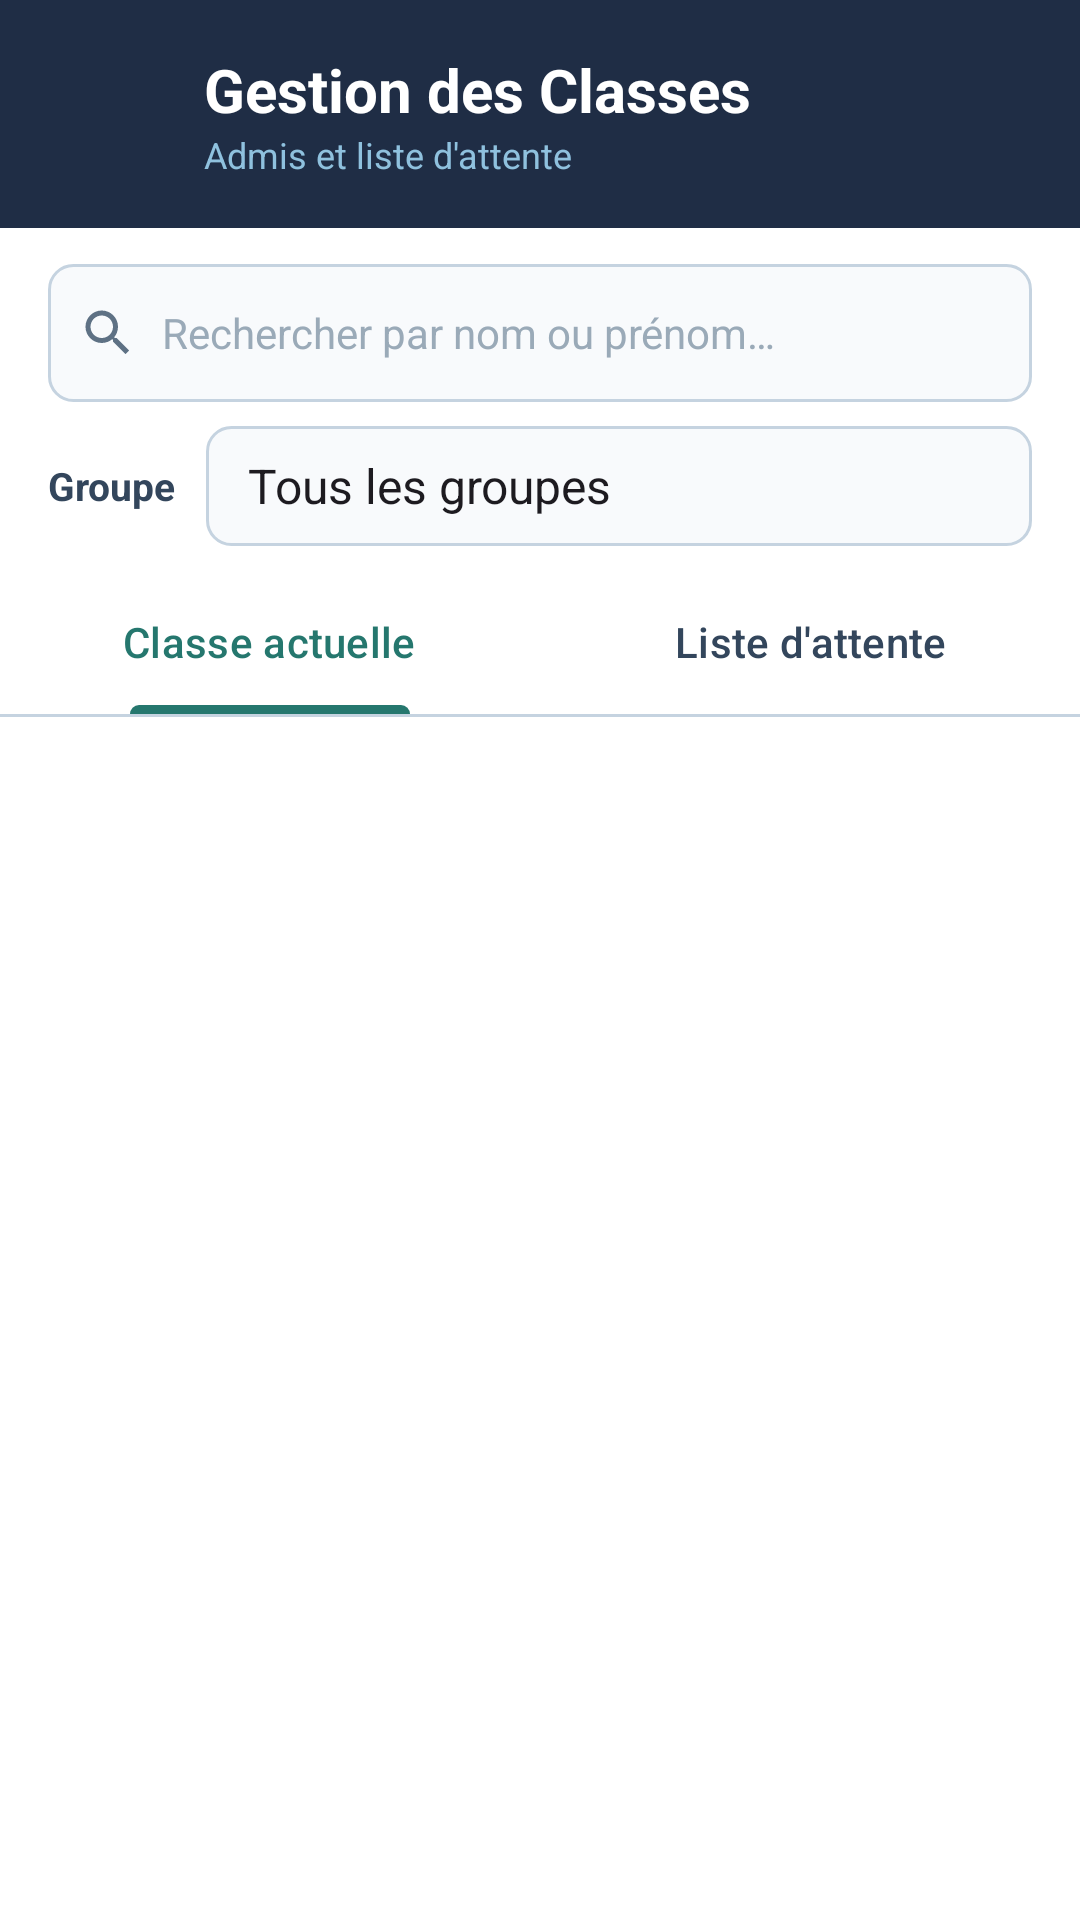

The Android layout XML behind this screen, and the referenced resources:
<!-- AndroidManifest.xml: application theme Theme.AtelierAndroid -->
<!-- res/layout/activity_list_classroom.xml -->
<?xml version="1.0" encoding="utf-8"?>
<androidx.drawerlayout.widget.DrawerLayout xmlns:android="http://schemas.android.com/apk/res/android"
    xmlns:app="http://schemas.android.com/apk/res-auto"
    xmlns:tools="http://schemas.android.com/tools"
    android:id="@+id/drawerLayout"
    android:layout_width="match_parent"
    android:layout_height="match_parent"
    android:fitsSystemWindows="true"
    tools:context=".list_classroom">

    
    <LinearLayout
        android:id="@+id/mainContent"
        android:layout_width="match_parent"
        android:layout_height="match_parent"
        android:background="@color/bg_screen"
        android:orientation="vertical">

        
        <LinearLayout
            android:layout_width="match_parent"
            android:layout_height="wrap_content"
            android:background="@color/navy"
            android:gravity="center_vertical"
            android:orientation="horizontal"
            android:paddingStart="12dp"
            android:paddingTop="14dp"
            android:paddingEnd="16dp"
            android:paddingBottom="14dp">

            <ImageButton
                android:id="@+id/btnMenu"
                android:layout_width="48dp"
                android:layout_height="48dp"
                android:background="?attr/selectableItemBackgroundBorderless"
                android:contentDescription="@string/desc_drawer_toggle"
                android:src="@drawable/ic_menu_hamburger" />

            <LinearLayout
                android:layout_width="0dp"
                android:layout_height="wrap_content"
                android:layout_marginStart="8dp"
                android:layout_weight="1"
                android:orientation="vertical">

                <TextView
                    android:id="@+id/tvTitre"
                    android:layout_width="match_parent"
                    android:layout_height="wrap_content"
                    android:text="@string/titre_liste"
                    android:textColor="@color/white"
                    android:textSize="20sp"
                    android:textStyle="bold" />

                <TextView
                    android:id="@+id/tvSousTitre"
                    android:layout_width="match_parent"
                    android:layout_height="wrap_content"
                    android:text="@string/sous_titre_liste"
                    android:textColor="@color/subtitle"
                    android:textSize="12sp" />
            </LinearLayout>
        </LinearLayout>

        
        <LinearLayout
            android:layout_width="match_parent"
            android:layout_height="wrap_content"
            android:background="@color/white"
            android:orientation="vertical"
            android:paddingStart="16dp"
            android:paddingTop="12dp"
            android:paddingEnd="16dp"
            android:paddingBottom="8dp">

            
            <LinearLayout
                android:layout_width="match_parent"
                android:layout_height="46dp"
                android:background="@drawable/bg_input"
                android:gravity="center_vertical"
                android:orientation="horizontal"
                android:paddingStart="10dp"
                android:paddingEnd="10dp">

                <ImageView
                    android:layout_width="20dp"
                    android:layout_height="20dp"
                    android:contentDescription="@string/desc_search"
                    android:src="@drawable/ic_search" />

                <EditText
                    android:id="@+id/etSearch"
                    android:layout_width="0dp"
                    android:layout_height="match_parent"
                    android:layout_marginStart="8dp"
                    android:layout_weight="1"
                    android:background="@null"
                    android:hint="@string/search_hint"
                    android:imeOptions="actionSearch"
                    android:importantForAutofill="no"
                    android:inputType="textPersonName"
                    android:maxLines="1"
                    android:textColor="@color/label"
                    android:textColorHint="@color/hint"
                    android:textSize="14sp" />

                <ImageButton
                    android:id="@+id/btnClearSearch"
                    android:layout_width="32dp"
                    android:layout_height="32dp"
                    android:background="?attr/selectableItemBackgroundBorderless"
                    android:contentDescription="@string/desc_clear_search"
                    android:src="@drawable/ic_close"
                    android:visibility="gone" />
            </LinearLayout>

            
            <LinearLayout
                android:layout_width="match_parent"
                android:layout_height="wrap_content"
                android:layout_marginTop="8dp"
                android:gravity="center_vertical"
                android:orientation="horizontal">

                <TextView
                    android:layout_width="wrap_content"
                    android:layout_height="wrap_content"
                    android:text="@string/label_groupe"
                    android:textColor="@color/label"
                    android:textSize="13sp"
                    android:textStyle="bold" />

                <Spinner
                    android:id="@+id/spFiltreGroupe"
                    android:layout_width="0dp"
                    android:layout_height="40dp"
                    android:layout_marginStart="10dp"
                    android:layout_weight="1"
                    android:background="@drawable/bg_input"
                    android:entries="@array/groupes_filtre"
                    android:paddingStart="6dp"
                    android:paddingEnd="6dp" />
            </LinearLayout>

        </LinearLayout>

        
        <com.google.android.material.tabs.TabLayout
            android:id="@+id/tabLayout"
            android:layout_width="match_parent"
            android:layout_height="48dp"
            android:background="@color/white"
            app:tabIndicatorColor="@color/teal"
            app:tabIndicatorHeight="3dp"
            app:tabSelectedTextColor="@color/teal"
            app:tabTextColor="@color/label">

            <com.google.android.material.tabs.TabItem
                android:layout_width="wrap_content"
                android:layout_height="wrap_content"
                android:text="@string/tab_actuelle" />

            <com.google.android.material.tabs.TabItem
                android:layout_width="wrap_content"
                android:layout_height="wrap_content"
                android:text="@string/tab_attente" />

        </com.google.android.material.tabs.TabLayout>

        <View
            android:layout_width="match_parent"
            android:layout_height="1dp"
            android:background="@color/input_stroke" />

        
        <FrameLayout
            android:layout_width="match_parent"
            android:layout_height="0dp"
            android:layout_weight="1"
            android:paddingStart="12dp"
            android:paddingTop="6dp"
            android:paddingEnd="12dp"
            android:paddingBottom="6dp">

            <androidx.recyclerview.widget.RecyclerView
                android:id="@+id/rvStudents"
                android:layout_width="match_parent"
                android:layout_height="match_parent"
                android:clipToPadding="false"
                tools:listitem="@layout/item_student" />

            <TextView
                android:id="@+id/tvEmpty"
                android:layout_width="wrap_content"
                android:layout_height="wrap_content"
                android:layout_gravity="center"
                android:gravity="center"
                android:padding="24dp"
                android:text="@string/empty_list_actuelle"
                android:textColor="@color/hint"
                android:textSize="15sp"
                android:visibility="gone" />
        </FrameLayout>

    </LinearLayout>

    
    <com.google.android.material.navigation.NavigationView
        android:id="@+id/navigationView"
        android:layout_width="280dp"
        android:layout_height="match_parent"
        android:layout_gravity="start"
        android:fitsSystemWindows="true"
        app:headerLayout="@layout/drawer_header"
        app:itemIconTint="@color/teal"
        app:itemTextColor="@color/label"
        app:menu="@menu/drawer_menu" />

</androidx.drawerlayout.widget.DrawerLayout>
<!-- res/layout/item_student.xml (included above) -->
<?xml version="1.0" encoding="utf-8"?>
<LinearLayout xmlns:android="http://schemas.android.com/apk/res/android"
    xmlns:app="http://schemas.android.com/apk/res-auto"
    xmlns:tools="http://schemas.android.com/tools"
    android:layout_width="match_parent"
    android:layout_height="wrap_content"
    android:layout_marginTop="4dp"
    android:layout_marginBottom="4dp"
    android:background="@drawable/bg_result"
    android:gravity="center_vertical"
    android:orientation="horizontal"
    android:padding="12dp">

    
    <TextView
        android:id="@+id/tvPosition"
        android:layout_width="40dp"
        android:layout_height="wrap_content"
        android:gravity="center"
        android:textColor="@color/teal"
        android:textSize="15sp"
        android:textStyle="bold"
        tools:text="#1" />

    <LinearLayout
        android:layout_width="0dp"
        android:layout_height="wrap_content"
        android:layout_marginStart="8dp"
        android:layout_weight="1"
        android:orientation="vertical">

        <TextView
            android:id="@+id/tvNomComplet"
            android:layout_width="match_parent"
            android:layout_height="wrap_content"
            android:ellipsize="end"
            android:maxLines="1"
            android:textColor="@color/result_text"
            android:textSize="15sp"
            android:textStyle="bold"
            tools:text="Nom Prénom" />

        <TextView
            android:id="@+id/tvInfos"
            android:layout_width="match_parent"
            android:layout_height="wrap_content"
            android:layout_marginTop="2dp"
            android:textColor="@color/label"
            android:textSize="12sp"
            tools:text="22 ans · Émulateur" />
    </LinearLayout>

    
    <TextView
        android:id="@+id/tvGroupe"
        android:layout_width="wrap_content"
        android:layout_height="wrap_content"
        android:layout_marginStart="8dp"
        android:background="@drawable/bg_input"
        android:paddingStart="10dp"
        android:paddingTop="4dp"
        android:paddingEnd="10dp"
        android:paddingBottom="4dp"
        android:textColor="@color/teal"
        android:textSize="12sp"
        android:textStyle="bold"
        tools:text="G1" />

    <ImageButton
        android:id="@+id/btnSupprimer"
        android:layout_width="44dp"
        android:layout_height="44dp"
        android:layout_marginStart="4dp"
        android:background="?attr/selectableItemBackgroundBorderless"
        android:contentDescription="@string/desc_supprimer"
        android:src="@drawable/ic_delete"
        app:tint="@color/danger_red" />

</LinearLayout>
<!-- res/layout/drawer_header.xml (included above) -->
<?xml version="1.0" encoding="utf-8"?>
<LinearLayout xmlns:android="http://schemas.android.com/apk/res/android"
    android:layout_width="match_parent"
    android:layout_height="176dp"
    android:background="@color/navy"
    android:gravity="bottom"
    android:orientation="vertical"
    android:padding="20dp"
    android:theme="@style/ThemeOverlay.AppCompat.Dark">

    <ImageView
        android:layout_width="48dp"
        android:layout_height="48dp"
        android:background="@drawable/bg_input"
        android:contentDescription="@string/app_name"
        android:padding="8dp"
        android:src="@drawable/ic_inscription" />

    <TextView
        android:layout_width="match_parent"
        android:layout_height="wrap_content"
        android:layout_marginTop="12dp"
        android:text="@string/nav_header_title"
        android:textColor="@color/white"
        android:textSize="18sp"
        android:textStyle="bold" />

    <TextView
        android:layout_width="match_parent"
        android:layout_height="wrap_content"
        android:layout_marginTop="2dp"
        android:text="@string/nav_header_subtitle"
        android:textColor="@color/subtitle"
        android:textSize="13sp" />

</LinearLayout>
<!-- resources referenced by this layout -->
<resources>
  <string-array name="groupes_filtre">
          <item>Tous les groupes</item>
          <item>G1</item>
          <item>G2</item>
          <item>G3</item>
      </string-array>
  <color name="bg_screen">#FFFFFF</color>
  <color name="danger_red">#D32F2F</color>
  <color name="hint">#9AAAB8</color>
  <color name="input_stroke">#C5D3E0</color>
  <color name="label">#33465C</color>
  <color name="navy">#1F2D45</color>
  <color name="result_text">#5E7184</color>
  <color name="subtitle">#8FC1DE</color>
  <color name="teal">#25776E</color>
  <color name="white">#FFFFFFFF</color>
  <!-- drawable bg_input (drawable) -->
  <?xml version="1.0" encoding="utf-8"?>
  <shape xmlns:android="http://schemas.android.com/apk/res/android"
      android:shape="rectangle">
      <solid android:color="@color/input_bg" />
      <stroke android:width="1dp" android:color="@color/input_stroke" />
      <corners android:radius="8dp" />
  </shape>
  <!-- drawable bg_result (drawable) -->
  <?xml version="1.0" encoding="utf-8"?>
  <shape xmlns:android="http://schemas.android.com/apk/res/android"
      android:shape="rectangle">
      <solid android:color="@color/result_bg" />
      <corners android:radius="8dp" />
  </shape>
  <!-- drawable ic_close (drawable) -->
  <?xml version="1.0" encoding="utf-8"?>
  <vector xmlns:android="http://schemas.android.com/apk/res/android"
      android:width="24dp"
      android:height="24dp"
      android:viewportWidth="24"
      android:viewportHeight="24">
      <path
          android:fillColor="#FF5E7184"
          android:pathData="M19,6.41L17.59,5 12,10.59 6.41,5 5,6.41 10.59,12 5,17.59 6.41,19 12,13.41 17.59,19 19,17.59 13.41,12z" />
  </vector>
  <!-- drawable ic_inscription (drawable) -->
  <?xml version="1.0" encoding="utf-8"?>
  <vector xmlns:android="http://schemas.android.com/apk/res/android"
      android:width="24dp"
      android:height="24dp"
      android:viewportWidth="24"
      android:viewportHeight="24">
      <path
          android:fillColor="#FF25776E"
          android:pathData="M15,12c2.21,0 4,-1.79 4,-4s-1.79,-4 -4,-4 -4,1.79 -4,4 1.79,4 4,4zM6,10L6,7L4,7v3L1,10v2h3v3h2v-3h3v-2L6,10zM15,14c-2.67,0 -8,1.34 -8,4v2h16v-2c0,-2.66 -5.33,-4 -8,-4z" />
  </vector>
  <!-- drawable ic_search (drawable) -->
  <?xml version="1.0" encoding="utf-8"?>
  <vector xmlns:android="http://schemas.android.com/apk/res/android"
      android:width="24dp"
      android:height="24dp"
      android:viewportWidth="24"
      android:viewportHeight="24">
      <path
          android:fillColor="#FF5E7184"
          android:pathData="M15.5,14h-0.79l-0.28,-0.27C15.41,12.59 16,11.11 16,9.5 16,5.91 13.09,3 9.5,3S3,5.91 3,9.5 5.91,16 9.5,16c1.61,0 3.09,-0.59 4.23,-1.57l0.27,0.28v0.79l5,4.99L20.49,19l-4.99,-5zM9.5,14C7.01,14 5,11.99 5,9.5S7.01,5 9.5,5 14,7.01 14,9.5 11.99,14 9.5,14z" />
  </vector>
  <string name="app_name">AtelierAndroid</string>
  <string name="desc_clear_search">Effacer la recherche</string>
  <string name="desc_drawer_toggle">Menu de navigation</string>
  <string name="desc_search">Rechercher</string>
  <string name="desc_supprimer">Supprimer l\'étudiant</string>
  <string name="empty_list_actuelle">Aucun étudiant admis dans cette classe</string>
  <string name="label_groupe">Groupe</string>
  <string name="nav_header_subtitle">Administration Scolaire</string>
  <string name="nav_header_title">Atelier Android</string>
  <string name="search_hint">Rechercher par nom ou prénom…</string>
  <string name="sous_titre_liste">Admis et liste d\'attente</string>
  <string name="tab_actuelle">Classe actuelle</string>
  <string name="tab_attente">Liste d\'attente</string>
  <string name="titre_liste">Gestion des Classes</string>
  <style name="Theme.AtelierAndroid" parent="Base.Theme.AtelierAndroid" />
  <color name="input_bg">#F8FAFC</color>
  <color name="result_bg">#EAF4F1</color>
  <style name="Base.Theme.AtelierAndroid" parent="Theme.Material3.DayNight.NoActionBar">
          
          
      </style>
</resources>
